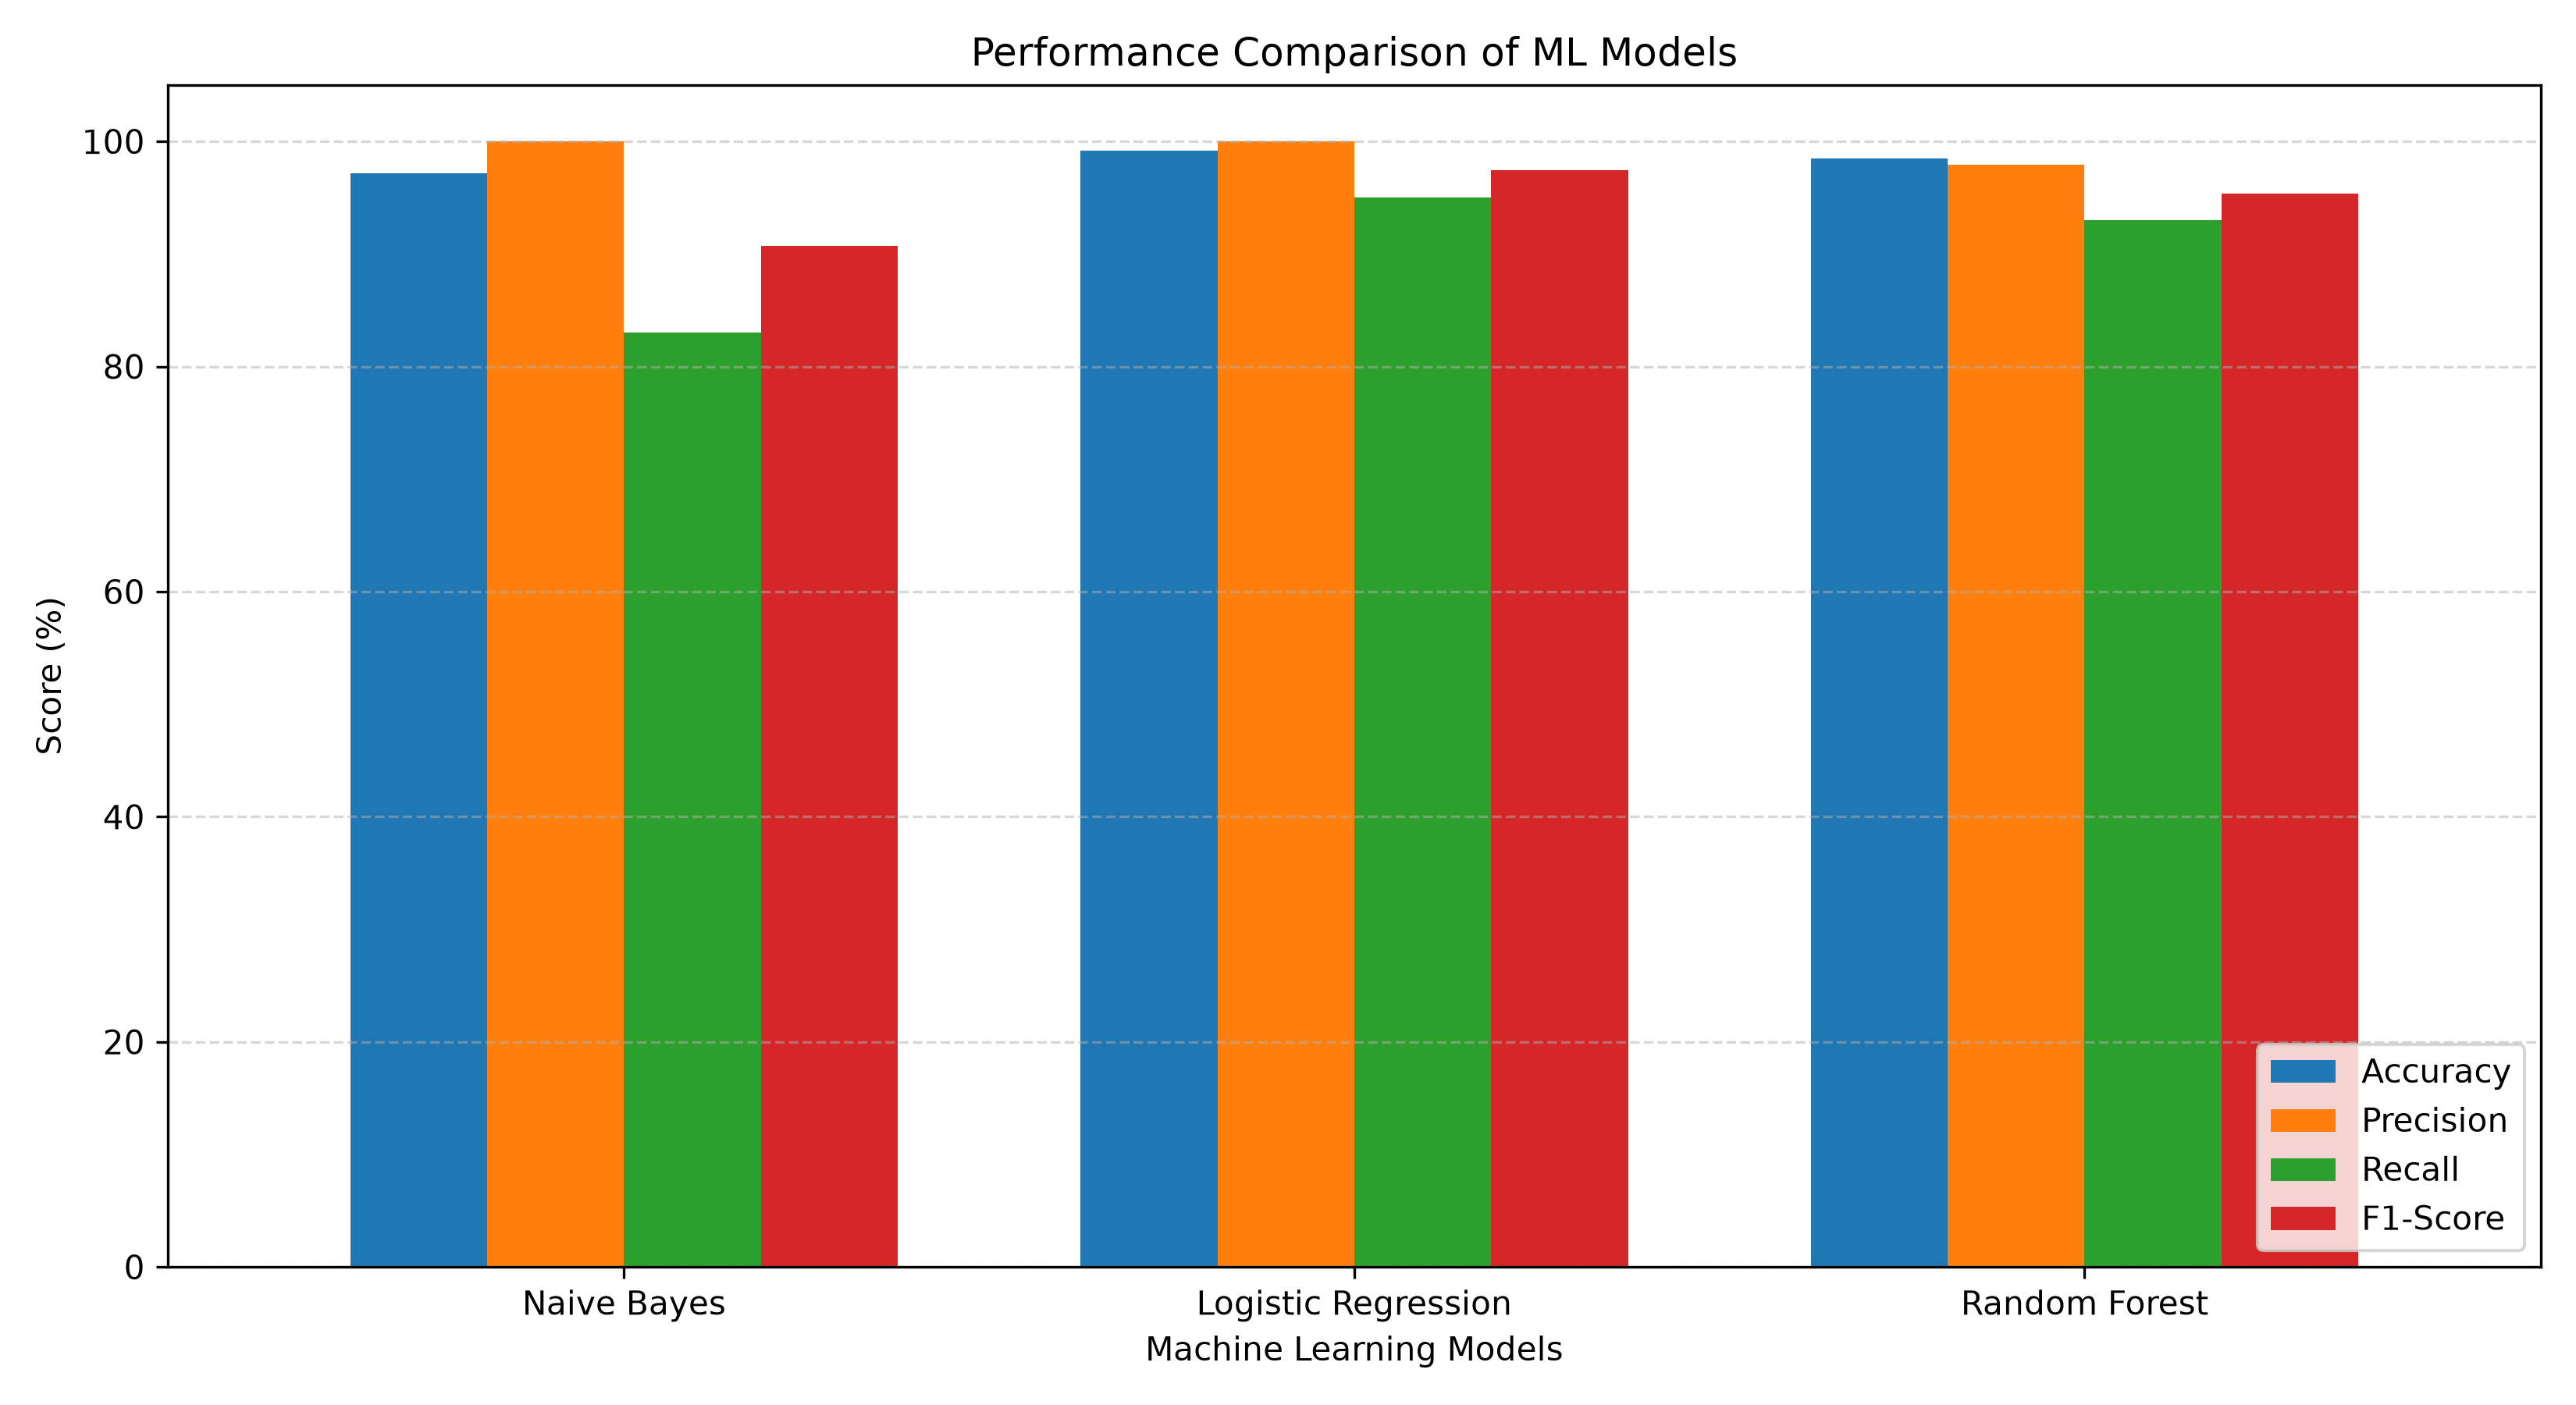

Source data for this figure (header and first rows):
Model, Accuracy, Precision, Recall, F1-Score
Naive Bayes, 97.17, 100.0, 83.0, 90.71
Logistic Regression, 99.17, 100.0, 95.0, 97.44
Random Forest, 98.5, 97.89, 93.0, 95.38
